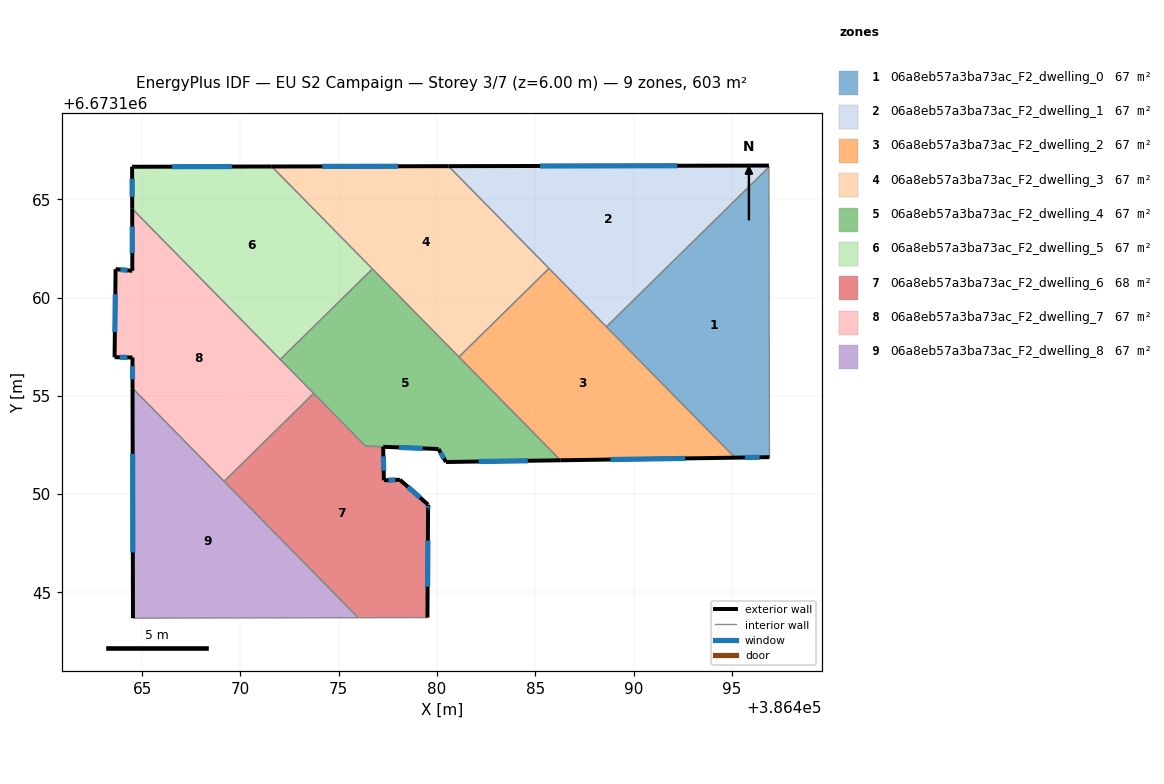
=== STOREY PLAN SPEC (per zone: floor XY polygon, exterior-wall plan segments, windows/doors) ===
zone 1: 06a8eb57a3ba73ac_F2_dwelling_0  (67.0 m²)
  floor: (386496.89, 6673166.64) (386496.91, 6673151.88) (386495.16, 6673151.86) (386488.62, 6673158.51)
  exterior wall: (386495.16, 6673151.86) – (386496.91, 6673151.88)  [1.8 m]
    window: (386495.66, 6673151.86) – (386496.41, 6673151.87)  [1.0 m²]
  interior walls: 3
zone 2: 06a8eb57a3ba73ac_F2_dwelling_1  (67.0 m²)
  floor: (386496.89, 6673166.72) (386496.89, 6673166.64) (386488.62, 6673158.51) (386480.59, 6673166.69)
  exterior wall: (386496.89, 6673166.72) – (386480.59, 6673166.69)  [16.3 m]
    window: (386492.23, 6673166.71) – (386485.24, 6673166.70)  [9.0 m²]
  interior walls: 4
zone 3: 06a8eb57a3ba73ac_F2_dwelling_2  (67.0 m²)
  floor: (386485.70, 6673161.49) (386495.16, 6673151.86) (386486.29, 6673151.72) (386481.12, 6673156.98)
  exterior wall: (386486.29, 6673151.72) – (386495.16, 6673151.86)  [8.9 m]
    window: (386488.82, 6673151.76) – (386492.63, 6673151.82)  [4.9 m²]
  interior walls: 4
zone 4: 06a8eb57a3ba73ac_F2_dwelling_3  (67.1 m²)
  floor: (386480.59, 6673166.69) (386485.70, 6673161.49) (386481.12, 6673156.98) (386471.59, 6673166.67)
  exterior wall: (386480.59, 6673166.69) – (386471.59, 6673166.67)  [9.0 m]
    window: (386478.02, 6673166.68) – (386474.16, 6673166.67)  [5.0 m²]
  interior walls: 4
zone 5: 06a8eb57a3ba73ac_F2_dwelling_4  (66.5 m²)
  floor: (386476.72, 6673161.46) (386486.29, 6673151.72) (386480.45, 6673151.63) (386480.08, 6673152.29) (386476.36, 6673152.45) (386472.03, 6673156.85)
  exterior wall: (386480.45, 6673151.63) – (386486.29, 6673151.72)  [5.8 m]
    window: (386482.12, 6673151.66) – (386484.62, 6673151.70)  [3.2 m²]
  exterior wall: (386480.08, 6673152.29) – (386480.45, 6673151.63)  [0.8 m]
    window: (386480.19, 6673152.11) – (386480.35, 6673151.82)  [0.4 m²]
  exterior wall: (386477.26, 6673152.41) – (386480.08, 6673152.29)  [2.8 m]
    window: (386478.07, 6673152.38) – (386479.28, 6673152.33)  [1.6 m²]
  interior walls: 6
zone 6: 06a8eb57a3ba73ac_F2_dwelling_5  (66.9 m²)
  floor: (386471.59, 6673166.67) (386476.72, 6673161.46) (386472.03, 6673156.85) (386464.49, 6673164.52) (386464.49, 6673166.66)
  exterior wall: (386471.59, 6673166.67) – (386464.49, 6673166.66)  [7.1 m]
    window: (386469.57, 6673166.67) – (386466.52, 6673166.66)  [3.9 m²]
  exterior wall: (386464.49, 6673166.66) – (386464.49, 6673164.52)  [2.1 m]
    window: (386464.49, 6673166.05) – (386464.49, 6673165.13)  [1.2 m²]
  interior walls: 3
zone 7: 06a8eb57a3ba73ac_F2_dwelling_6  (67.6 m²)
  floor: (386477.26, 6673152.41) (386477.30, 6673150.71) (386478.11, 6673150.73) (386479.55, 6673149.47) (386479.55, 6673149.21) (386479.52, 6673143.72) (386475.99, 6673143.71) (386469.17, 6673150.65) (386473.72, 6673155.13) (386476.36, 6673152.45)
  exterior wall: (386477.30, 6673150.71) – (386477.26, 6673152.41)  [1.7 m]
    window: (386477.29, 6673151.19) – (386477.27, 6673151.92)  [0.9 m²]
  exterior wall: (386478.11, 6673150.73) – (386477.30, 6673150.71)  [0.8 m]
    window: (386477.88, 6673150.72) – (386477.53, 6673150.71)  [0.4 m²]
  exterior wall: (386479.55, 6673149.47) – (386478.11, 6673150.73)  [1.9 m]
    window: (386479.14, 6673149.83) – (386478.52, 6673150.37)  [1.1 m²]
  exterior wall: (386479.55, 6673149.21) – (386479.55, 6673149.47)  [0.3 m]
    window: (386479.55, 6673149.28) – (386479.55, 6673149.39)  [0.1 m²]
  exterior wall: (386479.52, 6673143.72) – (386479.55, 6673149.21)  [5.5 m]
    window: (386479.52, 6673145.29) – (386479.54, 6673147.64)  [3.0 m²]
  interior walls: 5
zone 8: 06a8eb57a3ba73ac_F2_dwelling_7  (67.2 m²)
  floor: (386464.49, 6673164.52) (386473.72, 6673155.13) (386469.17, 6673150.65) (386464.51, 6673155.39) (386464.51, 6673156.95) (386463.60, 6673156.97) (386463.65, 6673161.45) (386464.50, 6673161.36)
  exterior wall: (386463.60, 6673156.97) – (386464.51, 6673156.95)  [0.9 m]
    window: (386463.86, 6673156.96) – (386464.25, 6673156.96)  [0.5 m²]
  exterior wall: (386463.65, 6673161.45) – (386463.60, 6673156.97)  [4.5 m]
    window: (386463.63, 6673160.17) – (386463.61, 6673158.25)  [2.5 m²]
  exterior wall: (386464.50, 6673161.36) – (386463.65, 6673161.45)  [0.9 m]
    window: (386464.26, 6673161.39) – (386463.89, 6673161.42)  [0.5 m²]
  exterior wall: (386464.49, 6673164.52) – (386464.50, 6673161.36)  [3.2 m]
    window: (386464.50, 6673163.62) – (386464.50, 6673162.26)  [1.7 m²]
  exterior wall: (386464.51, 6673156.95) – (386464.51, 6673155.39)  [1.6 m]
    window: (386464.51, 6673156.51) – (386464.51, 6673155.84)  [0.9 m²]
  interior walls: 4
zone 9: 06a8eb57a3ba73ac_F2_dwelling_8  (67.0 m²)
  floor: (386464.51, 6673155.39) (386475.99, 6673143.71) (386464.53, 6673143.69)
  exterior wall: (386464.51, 6673155.39) – (386464.53, 6673143.69)  [11.7 m]
    window: (386464.52, 6673152.05) – (386464.53, 6673147.04)  [6.4 m²]
  interior walls: 3

=== DERIVED (storey summary) ===
Building: EU S2 Campaign
Storey: 3 of 7  (floor level z = 6.00 m)
Storey gross floor area: 603.5 m²
Zones on this storey: 9
  - 06a8eb57a3ba73ac_F2_dwelling_0: floor 67.0 m²; exterior wall 1.8 m (5.3 m²); 1 window(s) 1.0 m²; WWR 18.4%
  - 06a8eb57a3ba73ac_F2_dwelling_1: floor 67.0 m²; exterior wall 16.3 m (48.9 m²); 1 window(s) 9.0 m²; WWR 18.4%
  - 06a8eb57a3ba73ac_F2_dwelling_2: floor 67.0 m²; exterior wall 8.9 m (26.6 m²); 1 window(s) 4.9 m²; WWR 18.4%
  - 06a8eb57a3ba73ac_F2_dwelling_3: floor 67.1 m²; exterior wall 9.0 m (27.0 m²); 1 window(s) 5.0 m²; WWR 18.4%
  - 06a8eb57a3ba73ac_F2_dwelling_4: floor 66.5 m²; exterior wall 9.4 m (28.2 m²); 3 window(s) 5.2 m²; WWR 18.4%
  - 06a8eb57a3ba73ac_F2_dwelling_5: floor 66.9 m²; exterior wall 9.2 m (27.7 m²); 2 window(s) 5.1 m²; WWR 18.4%
  - 06a8eb57a3ba73ac_F2_dwelling_6: floor 67.6 m²; exterior wall 10.2 m (30.5 m²); 5 window(s) 5.6 m²; WWR 18.4%
  - 06a8eb57a3ba73ac_F2_dwelling_7: floor 67.2 m²; exterior wall 11.0 m (32.9 m²); 5 window(s) 6.0 m²; WWR 18.4%
  - 06a8eb57a3ba73ac_F2_dwelling_8: floor 67.0 m²; exterior wall 11.7 m (35.1 m²); 1 window(s) 6.4 m²; WWR 18.4%
Zone adjacency (shared interzone walls):
  - 06a8eb57a3ba73ac_F2_dwelling_0 ↔ 06a8eb57a3ba73ac_F2_dwelling_1
  - 06a8eb57a3ba73ac_F2_dwelling_0 ↔ 06a8eb57a3ba73ac_F2_dwelling_2
  - 06a8eb57a3ba73ac_F2_dwelling_1 ↔ 06a8eb57a3ba73ac_F2_dwelling_2
  - 06a8eb57a3ba73ac_F2_dwelling_1 ↔ 06a8eb57a3ba73ac_F2_dwelling_3
  - 06a8eb57a3ba73ac_F2_dwelling_2 ↔ 06a8eb57a3ba73ac_F2_dwelling_3
  - 06a8eb57a3ba73ac_F2_dwelling_2 ↔ 06a8eb57a3ba73ac_F2_dwelling_4
  - 06a8eb57a3ba73ac_F2_dwelling_3 ↔ 06a8eb57a3ba73ac_F2_dwelling_4
  - 06a8eb57a3ba73ac_F2_dwelling_3 ↔ 06a8eb57a3ba73ac_F2_dwelling_5
  - 06a8eb57a3ba73ac_F2_dwelling_4 ↔ 06a8eb57a3ba73ac_F2_dwelling_5
  - 06a8eb57a3ba73ac_F2_dwelling_4 ↔ 06a8eb57a3ba73ac_F2_dwelling_6
  - 06a8eb57a3ba73ac_F2_dwelling_4 ↔ 06a8eb57a3ba73ac_F2_dwelling_7
  - 06a8eb57a3ba73ac_F2_dwelling_5 ↔ 06a8eb57a3ba73ac_F2_dwelling_7
  - 06a8eb57a3ba73ac_F2_dwelling_6 ↔ 06a8eb57a3ba73ac_F2_dwelling_7
  - 06a8eb57a3ba73ac_F2_dwelling_6 ↔ 06a8eb57a3ba73ac_F2_dwelling_8
  - 06a8eb57a3ba73ac_F2_dwelling_7 ↔ 06a8eb57a3ba73ac_F2_dwelling_8